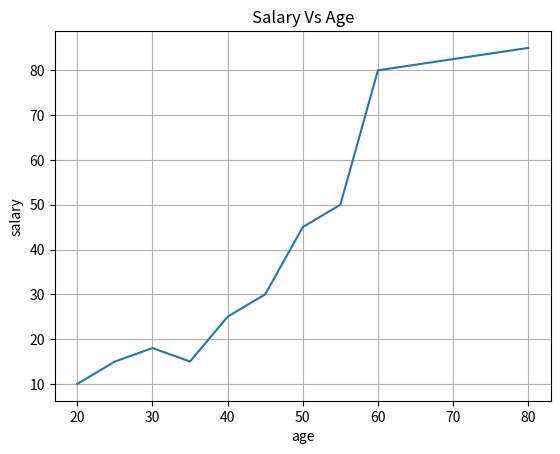

Write the Python code that produced this figure.
import matplotlib.pyplot as plt


class ChartLine:

    @staticmethod
    def create_line_grid(a_list, s_list):
        plt.title('Salary Vs Age')
        plt.grid(True)
        plt.plot(a_list[0:], s_list[0:])
        plt.ylabel('salary')
        plt.xlabel('age')
        plt.show()

    def sort_line_grid_data(self, x_axis_data, y_axis_data):
        print("func reached")


i = ChartLine()
salary_list = [10, 15, 18, 15, 25, 30, 45, 50, 80, 85]
age_list = [20, 25, 30, 35, 40, 45, 50, 55, 60, 80]
i.create_line_grid(age_list, salary_list)